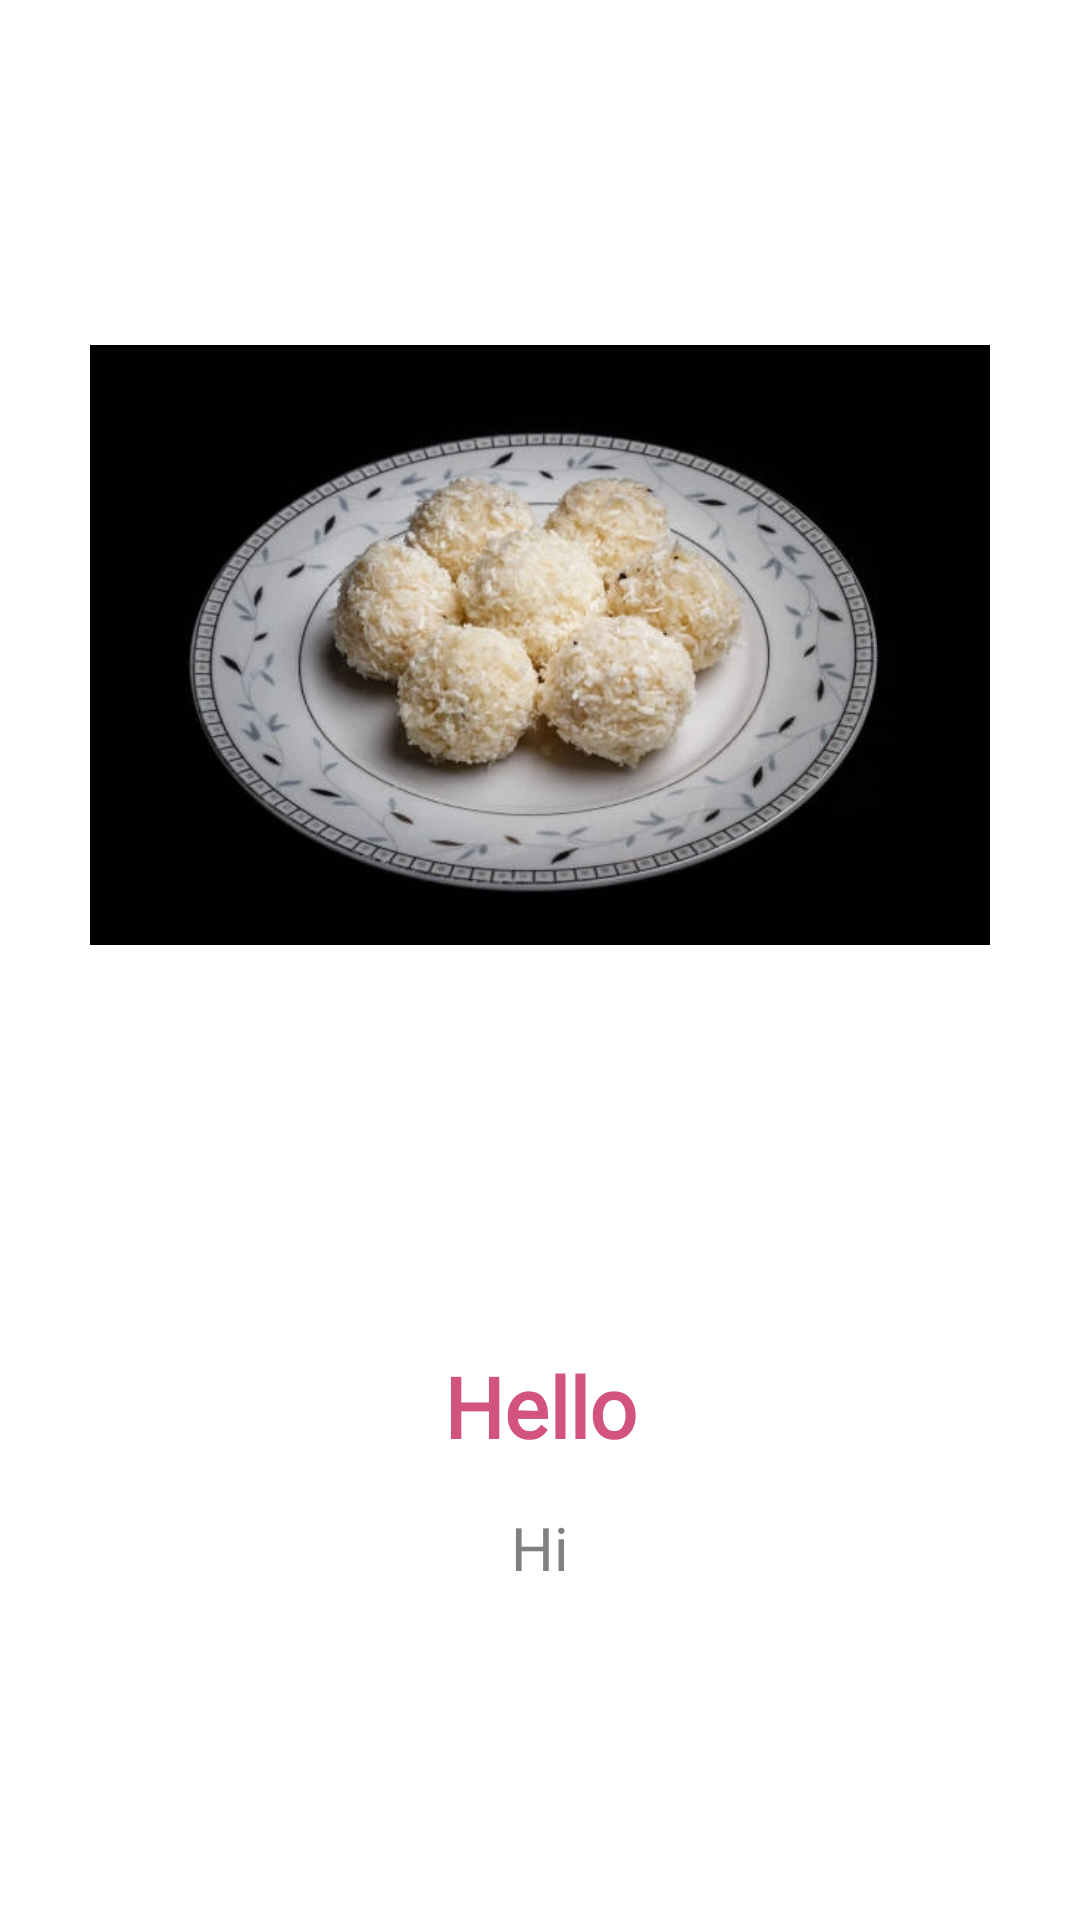

This screen was rendered from an Android layout file. Write that file and the resources it references.
<!-- AndroidManifest.xml: application theme Theme.NavigationDrawer -->
<!-- res/layout/slider_layout.xml -->
<?xml version="1.0" encoding="utf-8"?>
<LinearLayout xmlns:android="http://schemas.android.com/apk/res/android"
    android:layout_width="match_parent"
    android:layout_height="match_parent"
    android:background="@color/white"
    xmlns:app="http://schemas.android.com/apk/res-auto"
    android:orientation="vertical"
    app:flow_horizontalAlign="center">

    <ImageView
       android:background="#00000000"
        android:id="@+id/titleImage"
        android:layout_width="300dp"
        android:layout_gravity="center_horizontal"
        android:layout_height="400dp"
        android:layout_margin="15dp"
        android:src="@drawable/sooji"
        android:contentDescription="@string/todo1" />

    <TextView
        android:id="@+id/texttitle"
        android:text="@string/hello"
        android:textStyle="bold"
        android:fontFamily="@font/noto_serif"
        android:layout_width="match_parent"
        android:layout_height="wrap_content"
        android:layout_marginTop="20dp"
        android:textAlignment="center"
        android:textColor="#D25380"
        android:textSize="28sp"/>

    <TextView
        android:id="@+id/textdescription"
        android:layout_width="match_parent"
        android:layout_height="wrap_content"
        android:layout_margin="15dp"
        android:fontFamily="@font/noto_serif"
        android:text="@string/hi"
        android:textAlignment="center"
        android:textColor="#808080"
        android:textSize="20sp" />


</LinearLayout>
<!-- resources referenced by this layout -->
<resources>
  <color name="white">#FFFFFFFF</color>
  <!-- drawable sooji: webp bitmap (drawable, 33890 bytes) -->
  <string name="hello">Hello</string>
  <string name="hi">Hi</string>
  <string name="todo1">TODO</string>
  <style name="Theme.NavigationDrawer" parent="Theme.MaterialComponents.DayNight.NoActionBar">
          
          <item name="colorPrimary">@color/pink</item>
          <item name="colorPrimaryVariant">@color/pink</item>
          <item name="colorOnPrimary">@color/black</item>
          
          <item name="colorSecondary">@color/pink</item>
          <item name="colorSecondaryVariant">@color/pink</item>
          <item name="colorOnSecondary">@color/black</item>
          
          <item name="android:statusBarColor">?attr/colorPrimaryVariant</item>
          
      </style>
  <color name="pink">#D14D72</color>
  <color name="black">#FF000000</color>
</resources>
